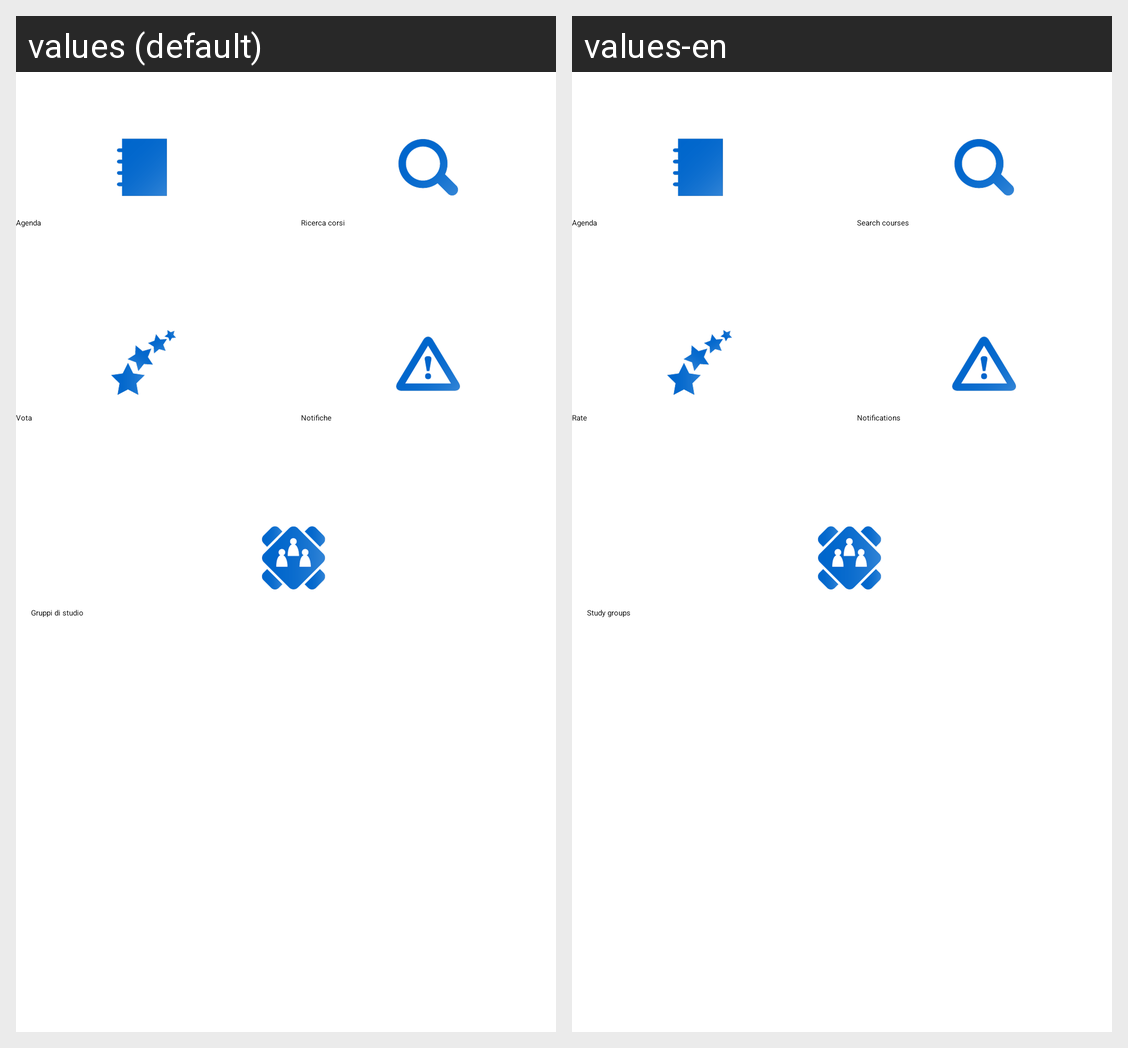

Locale-by-locale string values for the Android screen shown in this grid:
Android screen res/layout/activity_my_uni.xml rendered under 2 locales, left to right: values (default), values-en. Device: Nexus 5 (rendered at 1080×1920; each locale shown at half size, 540×960, under a caption strip naming it); theme Theme.Sm_final.
Strings drawn on this screen, with the default value and each locale's value (text and hints the layout hard-codes, and strings that could not be matched under every locale, appear in the picture but are not listed):

my_agenda_btn_label
  values: Agenda
  values-en: Agenda

find_courses_btn_label
  values: Ricerca corsi
  values-en: Search courses

rating_text_icon
  values: Vota
  values-en: Rate

notices_btn_label
  values: Notifiche
  values-en: Notifications

gruppi_studio_label
  values: Gruppi di studio
  values-en: Study groups
